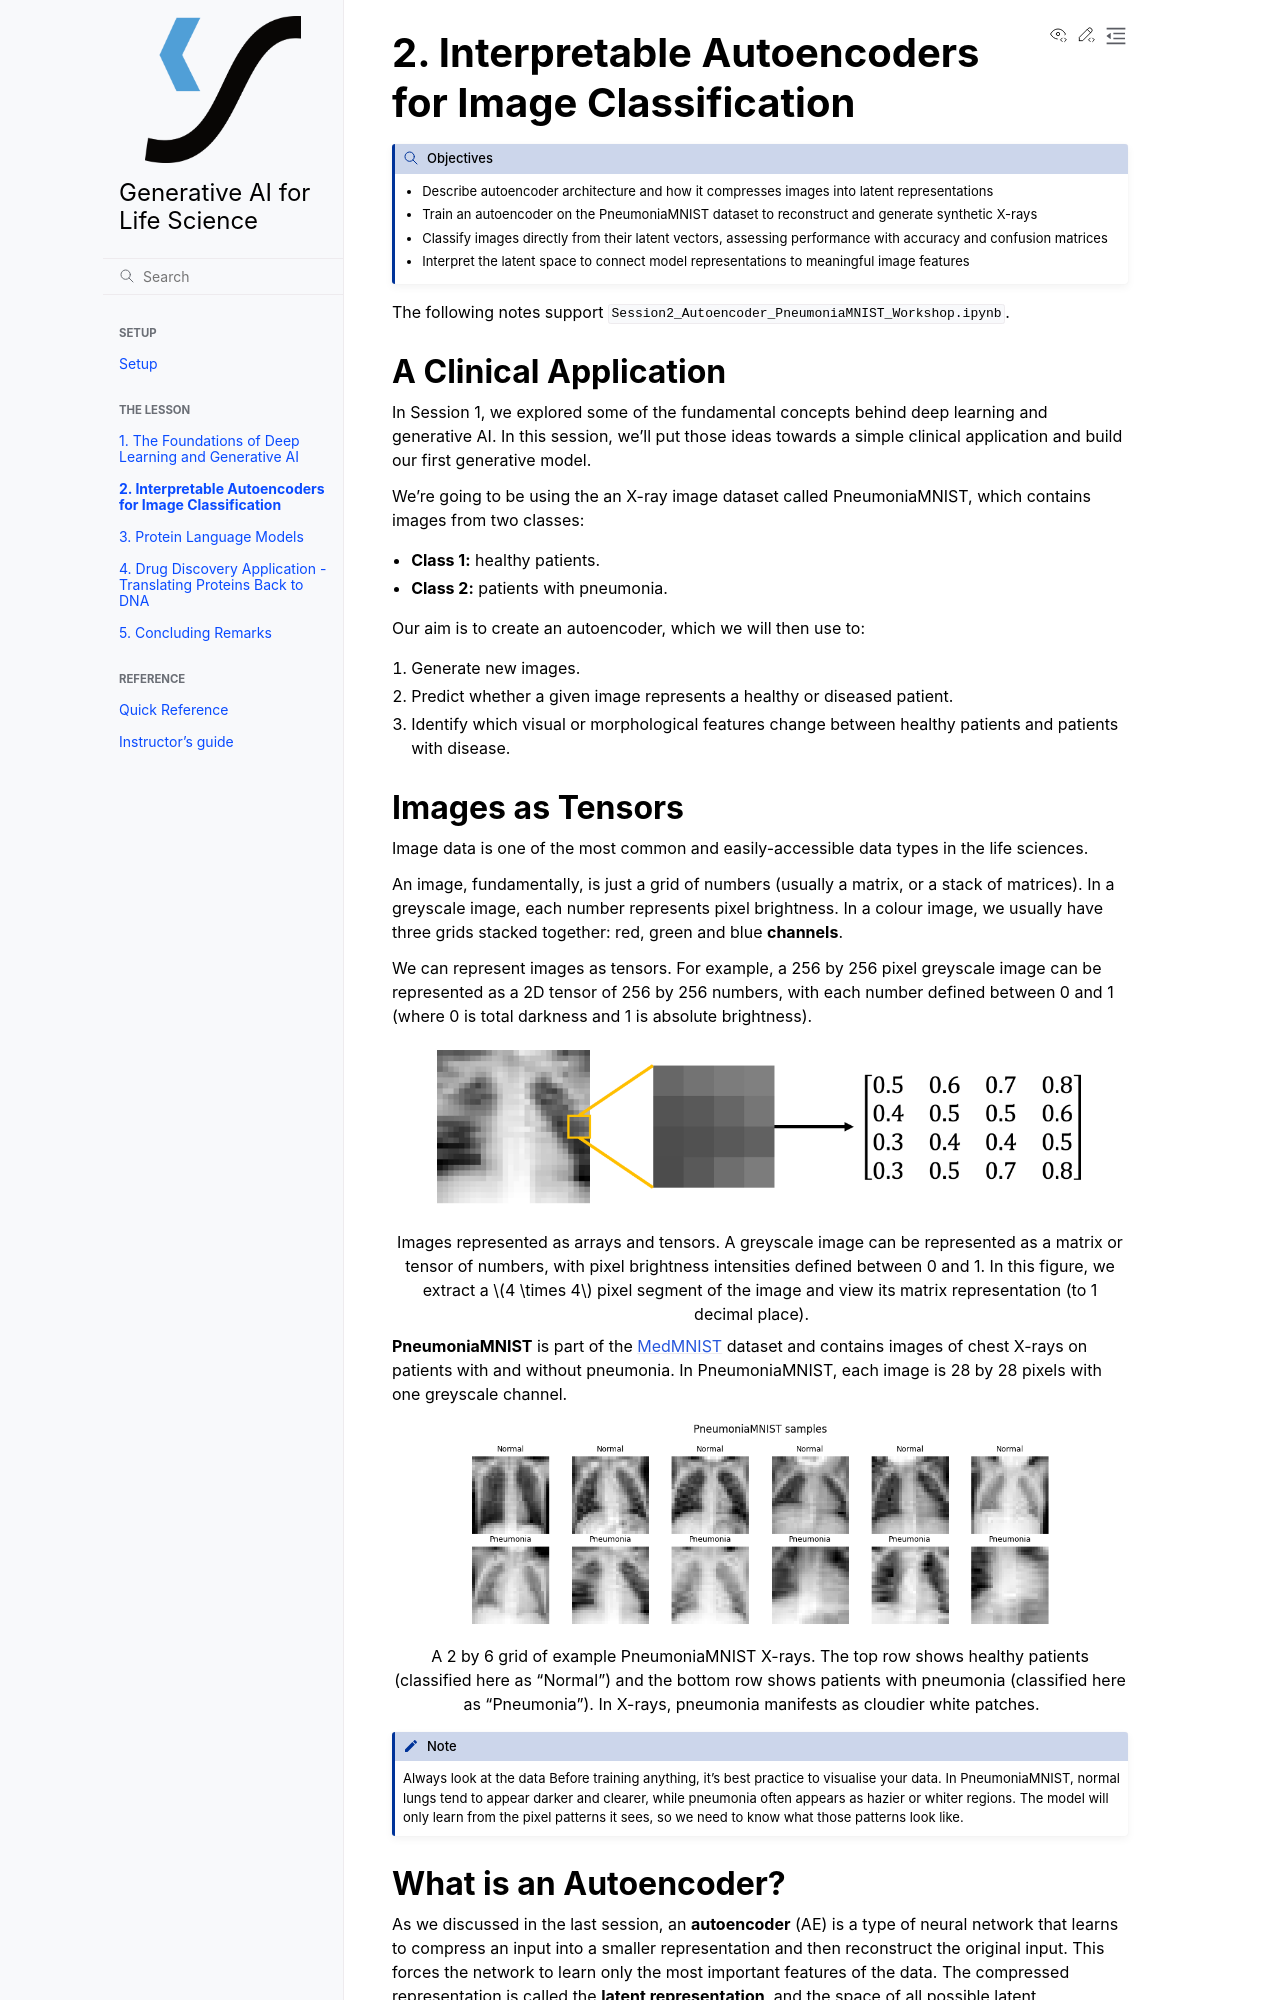

repository: sweden-ai-factory/gen-ai-for-life-science · page: episodes/interpretable-autoencoder/index.html · generator: sphinx

# 2. Interpretable Autoencoders for Image Classification

:::{objectives}
- Describe autoencoder architecture and how it compresses images into latent representations
- Train an autoencoder on the PneumoniaMNIST dataset to reconstruct and generate synthetic X-rays
- Classify images directly from their latent vectors, assessing performance with accuracy and confusion matrices
- Interpret the latent space to connect model representations to meaningful image features
:::
The following notes support `Session2_Autoencoder_PneumoniaMNIST_Workshop.ipynb`.

## A Clinical Application

In Session 1, we explored some of the fundamental concepts behind deep learning and generative AI. In this session, we'll put those ideas towards a simple clinical application and build our first generative model.

We're going to be using the an X-ray image dataset called PneumoniaMNIST, which contains images from two classes:

- **Class 1:** healthy patients.
- **Class 2:** patients with pneumonia.

Our aim is to create an autoencoder, which we will then use to:
1. Generate new images.
2. Predict whether a given image represents a healthy or diseased patient.
3. Identify which visual or morphological features change between healthy patients and patients with disease.

## Images as Tensors

Image data is one of the most common and easily-accessible data types in the life sciences.

An image, fundamentally, is just a grid of numbers (usually a matrix, or a stack of matrices). In a greyscale image, each number represents pixel brightness. In a colour image, we usually have three grids stacked together: red, green and blue **channels**.

We can represent images as tensors. For example, a 256 by 256 pixel greyscale image can be represented as a 2D tensor of 256 by 256 numbers, with each number defined between 0 and 1 (where 0 is total darkness and 1 is absolute brightness).

:::{figure} ../fig/session1_image_tensor_channels.png
:align: center
:width: 90%

Images represented as arrays and tensors. A greyscale image can be represented as a matrix or tensor of numbers, with pixel brightness intensities defined between 0 and 1. In this figure, we extract a $4 \times 4$ pixel segment of the image and view its matrix representation (to 1 decimal place).
:::

**PneumoniaMNIST** is part of the [MedMNIST](https://medmnist.com/) dataset and contains images of chest X-rays on patients with and without pneumonia. In PneumoniaMNIST, each image is 28 by 28 pixels with one greyscale channel.

:::{figure} ../fig/session1_pneumoniamnist_examples.png
:align: center
:width: 80%

A 2 by 6 grid of example PneumoniaMNIST X-rays. The top row shows healthy patients (classified here as "Normal") and the bottom row shows patients with pneumonia (classified here as "Pneumonia"). In X-rays, pneumonia manifests as cloudier white patches.
:::

:::{note} Always look at the data
Before training anything, it's best practice to visualise your data. In PneumoniaMNIST, normal lungs tend to appear darker and clearer, while pneumonia often appears as hazier or whiter regions. The model will only learn from the pixel patterns it sees, so we need to know what those patterns look like.
:::
